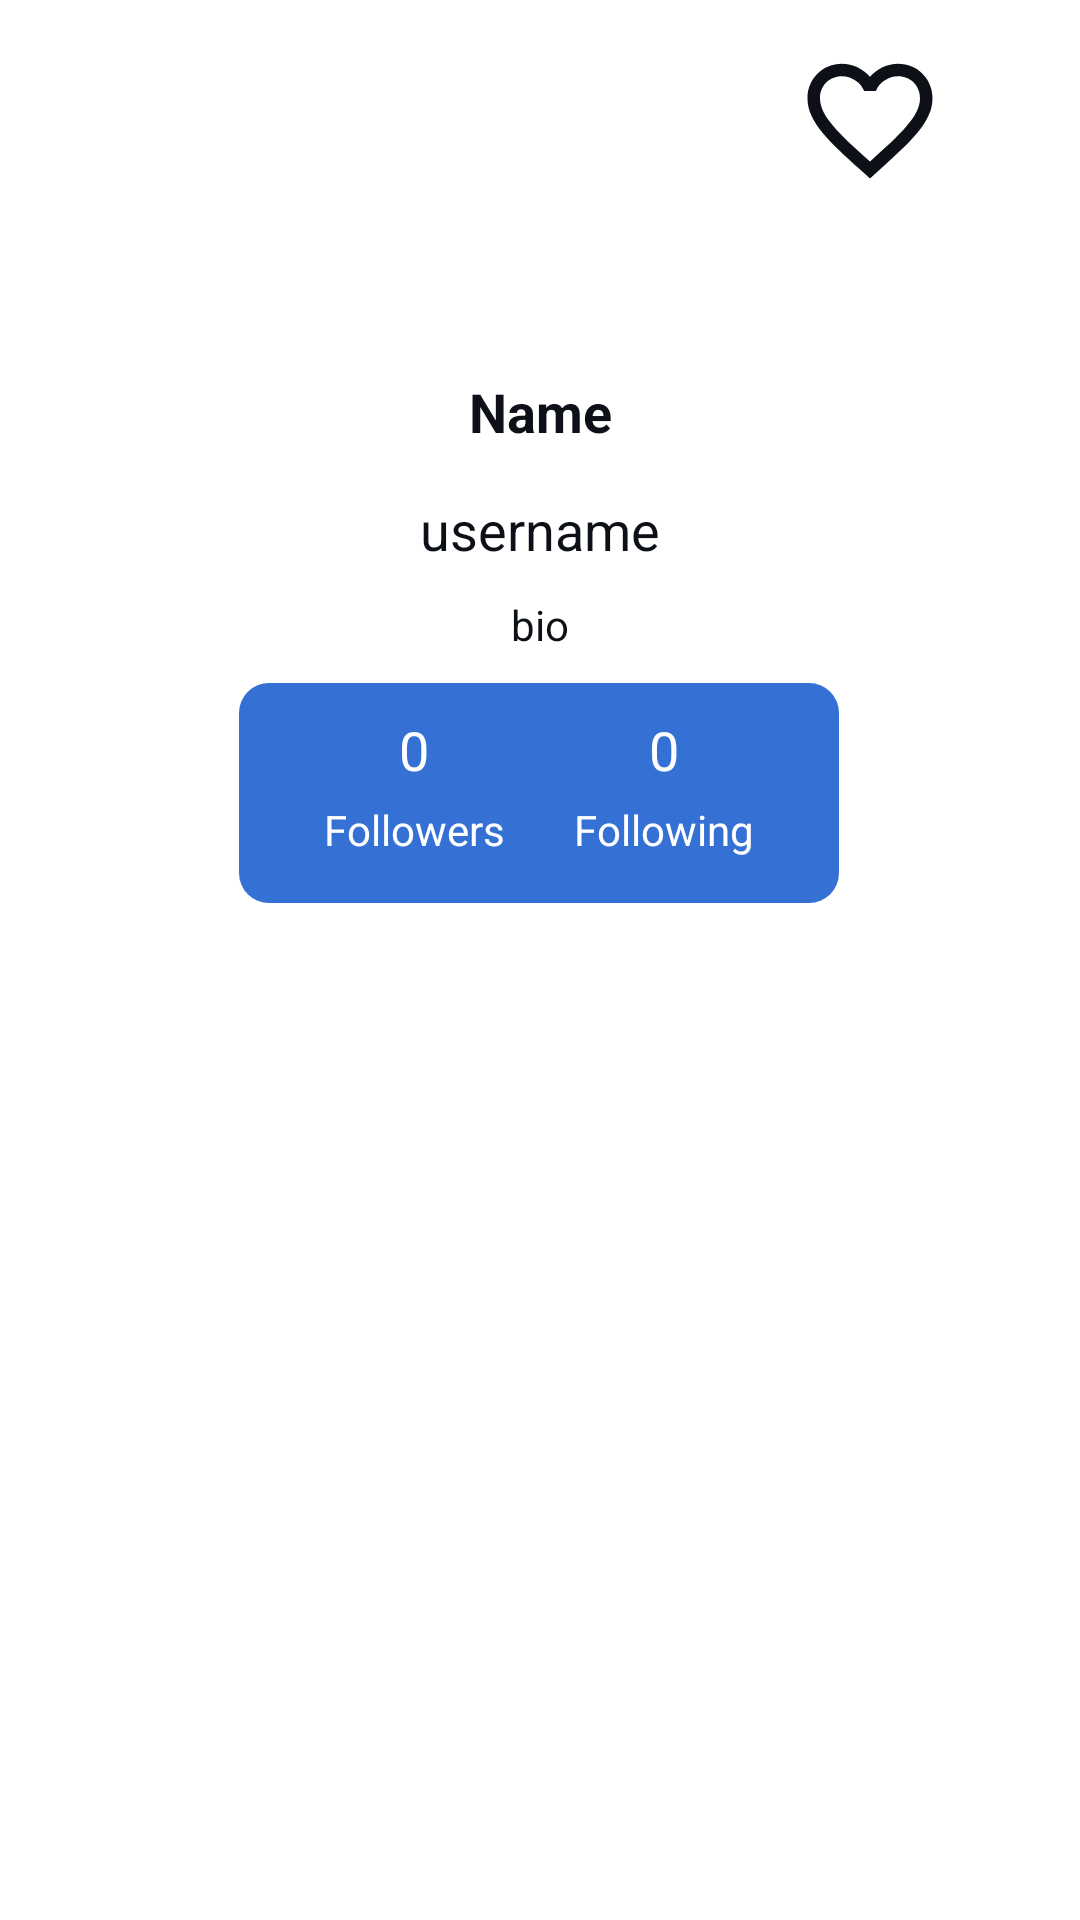

Layout XML and referenced resources for this Android screen:
<!-- AndroidManifest.xml: application theme AppTheme -->
<!-- res/layout/activity_detail.xml -->
<?xml version="1.0" encoding="utf-8"?>
<androidx.coordinatorlayout.widget.CoordinatorLayout xmlns:app="http://schemas.android.com/apk/res-auto"
    xmlns:tools="http://schemas.android.com/tools"
    xmlns:android="http://schemas.android.com/apk/res/android"
    android:layout_width="match_parent"
    android:layout_height="match_parent"
    tools:context=".activity.DetailActivity">

    <com.google.android.material.appbar.AppBarLayout
        android:layout_width="match_parent"
        android:layout_height="wrap_content"
        android:theme="@style/ThemeOverlay.AppCompat" >

        <com.google.android.material.appbar.CollapsingToolbarLayout
            android:layout_width="match_parent"
            android:layout_height="wrap_content"
            android:fitsSystemWindows="true"
            app:layout_scrollFlags="scroll|exitUntilCollapsed"
            android:backgroundTint="@color/window_background"
            app:expandedTitleTextColor="@color/black"
            app:collapsedTitleTextColor="@color/black"
            app:contentScrim="@color/window_background"
            app:titleEnabled="false">

            <androidx.constraintlayout.widget.ConstraintLayout
                android:layout_width="match_parent"
                android:layout_height="wrap_content"
                android:padding="10dp">

                <ImageButton
                    android:id="@+id/back"
                    android:layout_width="wrap_content"
                    android:layout_height="wrap_content"
                    app:layout_constraintStart_toStartOf="parent"
                    app:layout_constraintTop_toTopOf="parent"
                    android:src="@drawable/ic_back" />

                <ImageButton
                    android:id="@+id/ibHeart"
                    android:layout_width="wrap_content"
                    android:layout_height="wrap_content"
                    android:background="@null"
                    android:layout_marginTop="5dp"
                    android:src="@drawable/ic_favorite_border_large"
                    app:layout_constraintEnd_toEndOf="parent"
                    app:layout_constraintStart_toEndOf="@id/ivUser"
                    app:layout_constraintTop_toTopOf="parent" />

                <ProgressBar
                    android:id="@+id/pbDetail"
                    android:layout_width="match_parent"
                    android:layout_height="match_parent"
                    app:layout_constraintBottom_toBottomOf="parent"
                    app:layout_constraintEnd_toEndOf="parent"
                    app:layout_constraintStart_toStartOf="parent"
                    app:layout_constraintTop_toTopOf="parent" />

                <com.google.android.material.imageview.ShapeableImageView
                    android:id="@+id/ivUser"
                    android:layout_width="100dp"
                    android:layout_height="100dp"
                    android:layout_margin="5dp"
                    android:src="@drawable/ic_person"
                    app:layout_constraintBottom_toTopOf="@id/tvName"
                    app:layout_constraintEnd_toEndOf="parent"
                    app:layout_constraintStart_toStartOf="parent"
                    app:layout_constraintTop_toTopOf="parent"
                    app:shapeAppearanceOverlay="@style/roundedImage" />

                <TextView
                    android:id="@+id/tvName"
                    android:layout_width="wrap_content"
                    android:layout_height="wrap_content"
                    android:textColor="@color/window_background"
                    android:layout_marginTop="5dp"
                    android:layout_marginBottom="10dp"
                    android:text="Name"
                    android:textSize="18sp"
                    android:textStyle="bold"
                    app:layout_constraintBottom_toTopOf="@id/tvUsername"
                    app:layout_constraintEnd_toEndOf="parent"
                    app:layout_constraintStart_toStartOf="parent"
                    app:layout_constraintTop_toBottomOf="@id/ivUser" />

                <TextView
                    android:textColor="@color/window_background"
                    android:id="@+id/tvUsername"
                    android:layout_width="wrap_content"
                    android:layout_height="wrap_content"
                    android:layout_marginTop="5dp"
                    android:layout_marginBottom="10dp"
                    android:text="username"
                    android:textSize="18sp"
                    app:layout_constraintBottom_toTopOf="@id/tvBio"
                    app:layout_constraintEnd_toEndOf="parent"
                    app:layout_constraintStart_toStartOf="parent"
                    app:layout_constraintTop_toBottomOf="@id/tvName" />

                <TextView
                    android:id="@+id/tvBio"
                    android:textColor="@color/window_background"
                    android:layout_width="wrap_content"
                    android:layout_height="wrap_content"
                    android:layout_margin="10dp"
                    android:text="bio"
                    android:textSize="14sp"
                    android:gravity="center"
                    app:layout_constraintEnd_toEndOf="parent"
                    app:layout_constraintStart_toStartOf="parent"
                    app:layout_constraintTop_toBottomOf="@id/tvUsername" />

                <androidx.constraintlayout.widget.ConstraintLayout
                    android:layout_width="200dp"
                    android:layout_height="wrap_content"
                    android:layout_margin="10dp"
                    android:layout_marginTop="28dp"
                    android:background="@drawable/blue_rounded_corner"
                    android:backgroundTint="@color/gh_blue"
                    android:padding="10dp"
                    android:paddingBottom="15dp"
                    app:layout_constraintBottom_toBottomOf="parent"
                    app:layout_constraintEnd_toEndOf="parent"
                    app:layout_constraintHorizontal_bias="0.497"
                    app:layout_constraintStart_toStartOf="parent"
                    app:layout_constraintTop_toBottomOf="@id/tvBio">

                    <TextView
                        android:id="@+id/tvFollowers"
                        android:layout_width="wrap_content"
                        android:layout_height="wrap_content"
                        android:text="0"
                        android:textColor="@color/white"
                        android:textSize="18sp"
                        app:layout_constraintEnd_toEndOf="@id/tvfolo"
                        app:layout_constraintStart_toStartOf="@id/tvfolo"
                        app:layout_constraintTop_toTopOf="parent" />

                    <TextView
                        android:id="@+id/tvFollowings"
                        android:layout_width="wrap_content"
                        android:layout_height="wrap_content"
                        android:text="0"
                        android:textColor="@color/white"
                        android:textSize="18sp"
                        app:layout_constraintEnd_toEndOf="@id/tvfoli"
                        app:layout_constraintStart_toStartOf="@id/tvfoli"
                        app:layout_constraintTop_toTopOf="parent" />


                    <TextView
                        android:id="@+id/tvfolo"
                        android:layout_width="wrap_content"
                        android:layout_height="wrap_content"
                        android:layout_margin="5dp"
                        android:text="Followers"
                        android:textColor="@color/white"
                        app:layout_constraintBottom_toBottomOf="parent"
                        app:layout_constraintEnd_toStartOf="@id/tvfoli"
                        app:layout_constraintStart_toStartOf="parent"
                        app:layout_constraintTop_toBottomOf="@id/tvFollowers" />


                    <TextView
                        android:id="@+id/tvfoli"
                        android:layout_width="wrap_content"
                        android:layout_height="wrap_content"
                        android:layout_margin="5dp"
                        android:text="Following"
                        android:textColor="@color/white"
                        app:layout_constraintBottom_toBottomOf="parent"
                        app:layout_constraintEnd_toEndOf="parent"
                        app:layout_constraintStart_toEndOf="@id/tvfolo"
                        app:layout_constraintTop_toBottomOf="@+id/tvFollowings" />


                </androidx.constraintlayout.widget.ConstraintLayout>
            </androidx.constraintlayout.widget.ConstraintLayout>
        </com.google.android.material.appbar.CollapsingToolbarLayout>

        <com.google.android.material.tabs.TabLayout
            android:id="@+id/tl"
            android:layout_width="match_parent"
            android:layout_height="wrap_content"
            app:tabIndicator="@color/gh_blue"
            app:tabSelectedTextColor="@color/white"
            app:tabIndicatorColor="@null"
            app:tabIndicatorHeight="0dp"
            app:tabBackground="@color/text_color"
            app:tabIndicatorGravity="stretch"
            app:tabTextColor="@color/item_background" />
    </com.google.android.material.appbar.AppBarLayout>

    <FrameLayout
        android:id="@+id/frame_layout"
        android:layout_width="match_parent"
        android:layout_height="match_parent"
        app:layout_behavior="@string/appbar_scrolling_view_behavior">

        <androidx.viewpager2.widget.ViewPager2
            android:id="@+id/vp2"
            android:layout_width="match_parent"
            android:layout_height="match_parent"
            app:layout_behavior="@string/appbar_scrolling_view_behavior" />
    </FrameLayout>


</androidx.coordinatorlayout.widget.CoordinatorLayout>
<!-- resources referenced by this layout -->
<resources>
  <color name="black">#FF000000</color>
  <color name="gh_blue">#3571D4</color>
  <color name="item_background">@color/white</color>
  <color name="text_color">@color/gh_black</color>
  <color name="white">#FFFFFFFF</color>
  <color name="window_background">@color/gh_black</color>
  <!-- drawable blue_rounded_corner (drawable) -->
  <?xml version="1.0" encoding="utf-8"?>
  <shape xmlns:android="http://schemas.android.com/apk/res/android" android:shape="rectangle">
      <corners android:radius="10dp" />
      <solid android:color="@color/gh_blue" />
  </shape>
  <!-- drawable ic_back (drawable-night) -->
  <vector android:autoMirrored="true" android:height="50dp"
      android:tint="@color/text_color" android:viewportHeight="24"
      android:viewportWidth="24" android:width="50dp" xmlns:android="http://schemas.android.com/apk/res/android">
      <path android:fillColor="@android:color/white" android:pathData="M20,11H7.83l5.59,-5.59L12,4l-8,8 8,8 1.41,-1.41L7.83,13H20v-2z"/>
  </vector>
  <!-- drawable ic_favorite_border_large (drawable) -->
  <vector android:height="50dp" android:tint="@color/gh_black"
      android:viewportHeight="24" android:viewportWidth="24"
      android:width="50dp" xmlns:android="http://schemas.android.com/apk/res/android">
      <path android:fillColor="@android:color/white" android:pathData="M16.5,3c-1.74,0 -3.41,0.81 -4.5,2.09C10.91,3.81 9.24,3 7.5,3 4.42,3 2,5.42 2,8.5c0,3.78 3.4,6.86 8.55,11.54L12,21.35l1.45,-1.32C18.6,15.36 22,12.28 22,8.5 22,5.42 19.58,3 16.5,3zM12.1,18.55l-0.1,0.1 -0.1,-0.1C7.14,14.24 4,11.39 4,8.5 4,6.5 5.5,5 7.5,5c1.54,0 3.04,0.99 3.57,2.36h1.87C13.46,5.99 14.96,5 16.5,5c2,0 3.5,1.5 3.5,3.5 0,2.89 -3.14,5.74 -7.9,10.05z"/>
  </vector>
  <style name="roundedImage">
          <item name="cornerFamily">rounded</item>
          <item name="cornerSize">25%</item>
      </style>
  <style name="AppTheme" parent="Theme.MaterialComponents.DayNight.DarkActionBar">
          
          <item name="colorPrimary">@color/gh_black</item>
          <item name="android:textColorPrimary">@color/white</item>
          <item name="actionMenuTextColor">@color/white</item>
          <item name="colorPrimaryVariant">@color/purple_700</item>
          <item name="colorOnPrimary">@color/white</item>
          <item name="android:textColor">@color/text_color</item>
          
          <item name="colorSecondary">@color/teal_200</item>
          <item name="colorSecondaryVariant">@color/teal_700</item>
          <item name="colorOnSecondary">@color/white</item>
          <item name="android:backgroundTint">@color/item_background</item>
          <item name="android:windowBackground">@color/window_background</item>
          <item name="android:editTextColor">@android:color/black</item>
          
          <item name="android:statusBarColor">@color/gh_black</item>
          <item name="android:windowLightStatusBar">false</item>
          
      </style>
  <color name="gh_black">#0D1117</color>
  <color name="purple_700">#FF3700B3</color>
  <color name="teal_200">#FF03DAC5</color>
  <color name="teal_700">#FF018786</color>
</resources>
